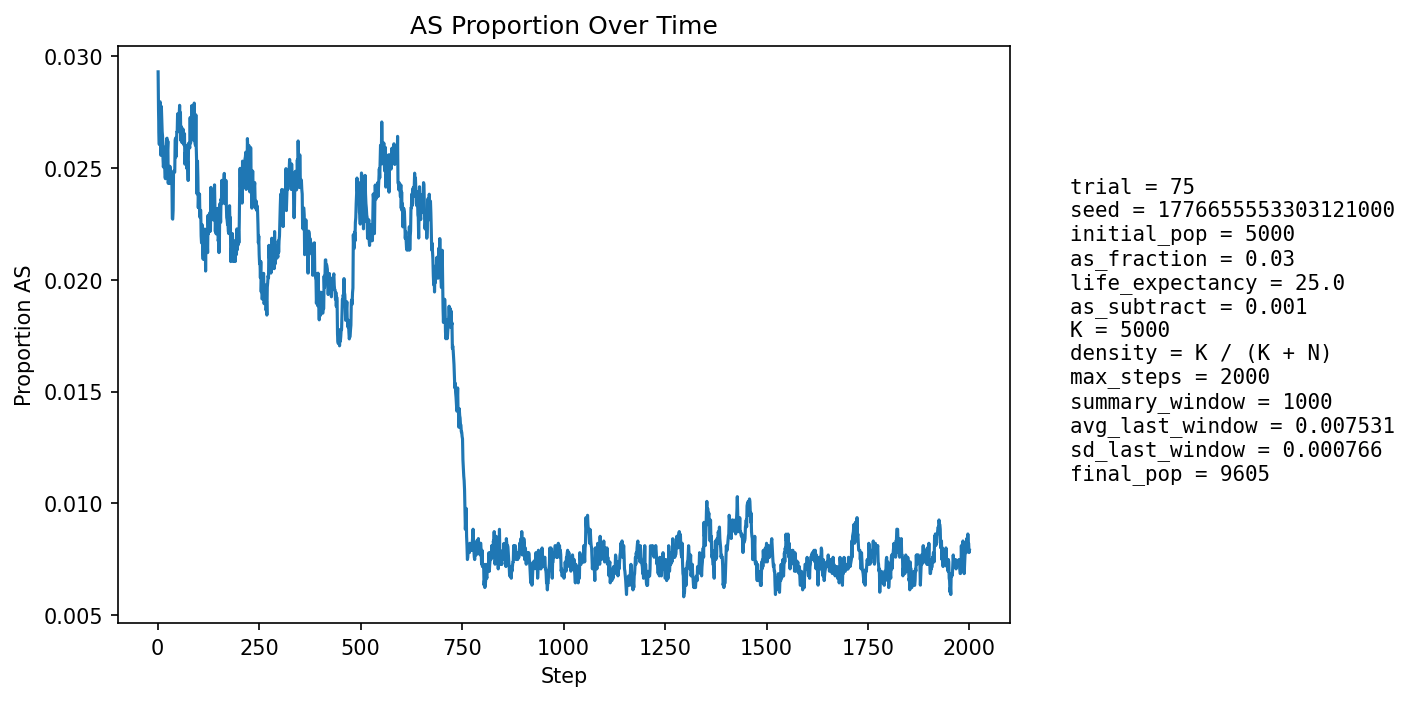

Data behind this chart, as committed beside it:
step, population_size, births, newborn_AA, newborn_AS, newborn_SS, prop_newborn_AA, prop_newborn_AS, prop_newborn_SS, prop_repro_AA, prop_repro_AS, prop_AS_population
1, 5396, 1294, 1256, 38, 0, 0.9706, 0.02937, 0.0, 0.9718, 0.02821, 0.02928
2, 5584, 1246, 1219, 27, 0, 0.9783, 0.02167, 0.0, 0.9714, 0.02856, 0.02758
3, 5755, 1226, 1201, 25, 0, 0.9796, 0.02039, 0.0, 0.9711, 0.0289, 0.02659
4, 5915, 1214, 1188, 26, 0, 0.9786, 0.02142, 0.0, 0.969, 0.03102, 0.02604
5, 6141, 1291, 1247, 43, 1, 0.9659, 0.03331, 0.0007746, 0.9691, 0.03087, 0.02785
6, 6370, 1340, 1299, 41, 0, 0.9694, 0.0306, 0.0, 0.9709, 0.02915, 0.02794
7, 6595, 1374, 1339, 35, 0, 0.9745, 0.02547, 0.0, 0.9731, 0.02689, 0.02729
8, 6810, 1398, 1372, 26, 0, 0.9814, 0.0186, 0.0, 0.9744, 0.0256, 0.02555
9, 7031, 1433, 1384, 49, 0, 0.9658, 0.03419, 0.0, 0.9731, 0.02688, 0.02773
10, 7254, 1471, 1432, 39, 0, 0.9735, 0.02651, 0.0, 0.9723, 0.02768, 0.02716
11, 7477, 1506, 1469, 37, 0, 0.9754, 0.02457, 0.0, 0.9726, 0.02736, 0.02661
12, 7689, 1536, 1496, 40, 0, 0.974, 0.02604, 0.0, 0.9749, 0.02505, 0.0264
13, 7864, 1536, 1502, 34, 0, 0.9779, 0.02214, 0.0, 0.9738, 0.02616, 0.02543
14, 8031, 1550, 1515, 35, 0, 0.9774, 0.02258, 0.0, 0.9737, 0.02632, 0.02503
15, 8185, 1571, 1528, 40, 3, 0.9726, 0.02546, 0.00191, 0.9736, 0.02638, 0.02529
16, 8335, 1595, 1548, 46, 1, 0.9705, 0.02884, 0.000627, 0.9734, 0.02663, 0.02591
17, 8465, 1608, 1570, 38, 0, 0.9764, 0.02363, 0.0, 0.9744, 0.02565, 0.02516
18, 8583, 1618, 1582, 36, 0, 0.9778, 0.02225, 0.0, 0.9754, 0.02456, 0.02458
19, 8691, 1628, 1588, 38, 2, 0.9754, 0.02334, 0.001229, 0.9758, 0.0242, 0.02451
20, 8796, 1639, 1596, 43, 0, 0.9738, 0.02624, 0.0, 0.9744, 0.02562, 0.0249
21, 8889, 1649, 1598, 50, 1, 0.9691, 0.03032, 0.0006064, 0.9752, 0.02484, 0.02599
22, 8973, 1657, 1609, 48, 0, 0.971, 0.02897, 0.0, 0.9754, 0.02455, 0.0263
23, 9043, 1662, 1616, 46, 0, 0.9723, 0.02768, 0.0, 0.9757, 0.02433, 0.02632
24, 9108, 1667, 1627, 40, 0, 0.976, 0.024, 0.0, 0.9754, 0.02457, 0.0258
25, 9166, 1672, 1628, 44, 0, 0.9737, 0.02632, 0.0, 0.9746, 0.02543, 0.02618
26, 9218, 1678, 1651, 26, 1, 0.9839, 0.01549, 0.0005959, 0.9737, 0.02629, 0.0243
27, 9266, 1683, 1640, 42, 1, 0.9745, 0.02496, 0.0005942, 0.9733, 0.02674, 0.02504
28, 9309, 1687, 1650, 37, 0, 0.9781, 0.02193, 0.0, 0.9736, 0.02639, 0.02449
29, 9344, 1690, 1649, 40, 1, 0.9757, 0.02367, 0.0005917, 0.9731, 0.02688, 0.02429
30, 9376, 1692, 1643, 49, 0, 0.971, 0.02896, 0.0, 0.9751, 0.02493, 0.02506
31, 9406, 1695, 1652, 43, 0, 0.9746, 0.02537, 0.0, 0.9752, 0.02483, 0.02477
32, 9434, 1697, 1656, 40, 1, 0.9758, 0.02357, 0.0005893, 0.9759, 0.02414, 0.02449
33, 9455, 1698, 1654, 43, 1, 0.9741, 0.02532, 0.0005889, 0.9767, 0.02325, 0.02464
34, 9472, 1700, 1659, 40, 1, 0.9759, 0.02353, 0.0005882, 0.9762, 0.0238, 0.02428
35, 9489, 1702, 1658, 44, 0, 0.9741, 0.02585, 0.0, 0.9762, 0.02375, 0.02434
36, 9504, 1703, 1675, 28, 0, 0.9836, 0.01644, 0.0, 0.9765, 0.02351, 0.02273
37, 9515, 1704, 1669, 35, 0, 0.9795, 0.02054, 0.0, 0.9761, 0.02387, 0.0227
38, 9528, 1705, 1664, 41, 0, 0.976, 0.02405, 0.0, 0.9758, 0.02425, 0.02309
39, 9538, 1706, 1648, 58, 0, 0.966, 0.034, 0.0, 0.9752, 0.02481, 0.02485
40, 9545, 1706, 1657, 49, 0, 0.9713, 0.02872, 0.0, 0.9768, 0.02319, 0.02483
41, 9552, 1706, 1662, 44, 0, 0.9742, 0.02579, 0.0, 0.9778, 0.02217, 0.02481
42, 9558, 1706, 1664, 42, 0, 0.9754, 0.02462, 0.0, 0.9778, 0.02215, 0.0248
43, 9569, 1708, 1655, 53, 0, 0.969, 0.03103, 0.0, 0.9759, 0.02414, 0.02623
44, 9573, 1709, 1661, 48, 0, 0.9719, 0.02809, 0.0, 0.9747, 0.02531, 0.02632
45, 9578, 1710, 1672, 38, 0, 0.9778, 0.02222, 0.0, 0.9743, 0.02569, 0.02548
46, 9584, 1710, 1667, 43, 0, 0.9749, 0.02515, 0.0, 0.9745, 0.02548, 0.02577
47, 9590, 1710, 1660, 50, 0, 0.9708, 0.02924, 0.0, 0.9733, 0.02666, 0.02659
48, 9594, 1711, 1665, 46, 0, 0.9731, 0.02688, 0.0, 0.9724, 0.02764, 0.02658
49, 9597, 1711, 1659, 51, 1, 0.9696, 0.02981, 0.0005845, 0.973, 0.02704, 0.0274
50, 9600, 1711, 1668, 43, 0, 0.9749, 0.02513, 0.0, 0.973, 0.02703, 0.02698
51, 9600, 1710, 1667, 43, 0, 0.9749, 0.02515, 0.0, 0.9732, 0.02683, 0.02677
52, 9604, 1711, 1668, 43, 0, 0.9749, 0.02513, 0.0, 0.9734, 0.02662, 0.02666
53, 9606, 1712, 1659, 51, 2, 0.969, 0.02979, 0.001168, 0.9724, 0.02761, 0.02738
54, 9609, 1712, 1660, 52, 0, 0.9696, 0.03037, 0.0, 0.9724, 0.02759, 0.02779
55, 9611, 1712, 1669, 43, 0, 0.9749, 0.02512, 0.0, 0.9732, 0.02679, 0.02716
56, 9613, 1712, 1665, 47, 0, 0.9725, 0.02745, 0.0, 0.9736, 0.02638, 0.02746
57, 9613, 1712, 1677, 35, 0, 0.9796, 0.02044, 0.0, 0.9726, 0.02738, 0.02621
58, 9614, 1712, 1663, 49, 0, 0.9714, 0.02862, 0.0, 0.9718, 0.02818, 0.02684
59, 9609, 1712, 1668, 44, 0, 0.9743, 0.0257, 0.0, 0.9726, 0.02737, 0.02633
60, 9612, 1712, 1670, 42, 0, 0.9755, 0.02453, 0.0, 0.9726, 0.02738, 0.02611
... 1,940 more rows
